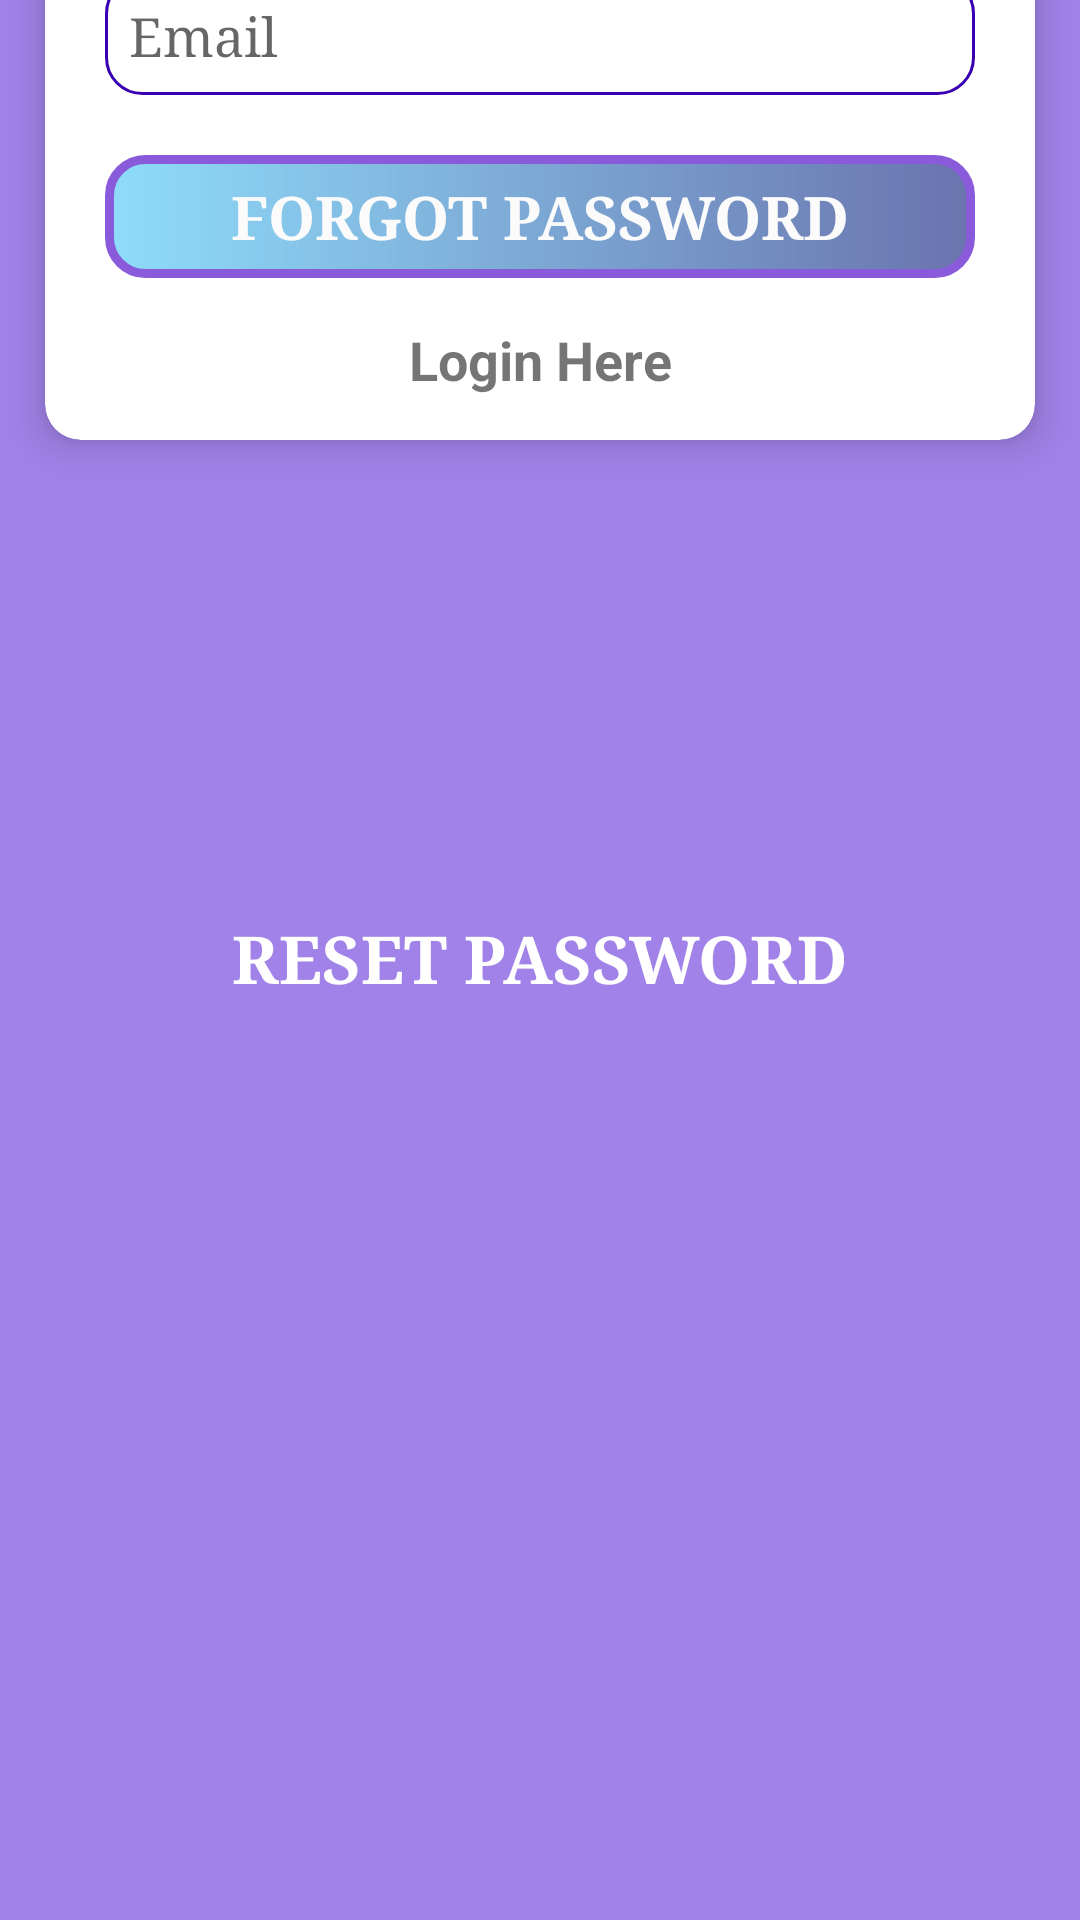

Here is an Android app screen rendered from its layout file. Give the layout XML and the strings, colors and styles it references.
<!-- AndroidManifest.xml: application theme Theme.MrMindedAdminLast -->
<!-- res/layout/activity_forgotpassword.xml -->
<?xml version="1.0" encoding="utf-8"?>
<androidx.constraintlayout.widget.ConstraintLayout xmlns:android="http://schemas.android.com/apk/res/android"
    xmlns:app="http://schemas.android.com/apk/res-auto"
    xmlns:tools="http://schemas.android.com/tools"
    android:layout_width="match_parent"
    android:layout_height="match_parent"
    tools:context=".authentication.forgotpasswordActivity">

    <RelativeLayout
        android:id="@+id/relativeLayout2"
        android:layout_width="match_parent"
        android:layout_height="@dimen/_53hsdp"
        android:background="@drawable/back_rounded"
        app:layout_constraintBottom_toBottomOf="parent"
        app:layout_constraintEnd_toEndOf="parent"
        app:layout_constraintStart_toStartOf="parent">

        <TextView
            android:layout_width="match_parent"
            android:layout_height="match_parent"

            android:layout_marginBottom="1dp"
            android:fontFamily="serif"
            android:gravity="center"
            android:text="Reset Password"
            android:textAllCaps="true"
            android:textColor="@color/white"
            android:textSize="22sp"
            android:textStyle="bold" />

    </RelativeLayout>

    <RelativeLayout
        android:id="@+id/relativeLayout"
        android:layout_width="match_parent"
        android:layout_height="210dp"
        android:background="@drawable/back2_rounded"
        app:layout_constraintEnd_toEndOf="parent"
        app:layout_constraintStart_toStartOf="parent"
        app:layout_constraintTop_toTopOf="parent">

    </RelativeLayout>

    <androidx.cardview.widget.CardView
        android:layout_width="match_parent"
        android:layout_height="wrap_content"
        android:layout_marginLeft="15dp"
        android:layout_marginRight="15dp"
        app:cardCornerRadius="12dp"
        app:cardElevation="8dp"
        app:layout_constraintBottom_toTopOf="@+id/relativeLayout2"
        app:layout_constraintEnd_toEndOf="@+id/relativeLayout"
        app:layout_constraintStart_toStartOf="@+id/relativeLayout"
        app:layout_constraintTop_toTopOf="parent"
        app:layout_constraintVertical_bias="0.32999998">

        <LinearLayout
            android:layout_width="match_parent"
            android:layout_height="wrap_content"
            android:orientation="vertical">

            <ScrollView
                android:layout_width="match_parent"
                android:layout_height="match_parent">

                <LinearLayout
                    android:layout_width="match_parent"
                    android:layout_height="match_parent"
                    android:layout_marginLeft="10dp"
                    android:layout_marginTop="10dp"
                    android:layout_marginRight="10dp"
                    android:layout_marginBottom="10dp"
                    android:orientation="vertical">

                    <TextView
                        android:id="@+id/userNameTextView"
                        android:layout_width="match_parent"
                        android:layout_height="wrap_content"
                        android:layout_marginTop="5dp"
                        android:layout_marginBottom="5dp"
                        android:fontFamily="serif"
                        android:gravity="center"
                        android:text="What's your name?"
                        android:textColor="@color/black"
                        android:textSize="25sp"
                        android:textStyle="bold" />

                    <EditText
                        android:id="@+id/userEmailEdit"
                        android:layout_width="match_parent"
                        android:layout_height="wrap_content"
                        android:layout_marginLeft="10dp"
                        android:layout_marginTop="10dp"
                        android:layout_marginRight="10dp"
                        android:layout_marginBottom="10dp"
                        android:background="@drawable/edt"
                        android:fontFamily="serif"
                        android:hint="Email"
                        android:padding="8dp" />

                    <androidx.appcompat.widget.AppCompatButton
                        android:id="@+id/registersumbitButton"
                        android:layout_width="match_parent"
                        android:layout_height="41dp"
                        android:layout_margin="10dp"
                        android:background="@drawable/btn_like"
                        android:fontFamily="serif"
                        android:text="Forgot Password"
                        android:textColor="#FBFBFB"
                        android:textSize="20sp"
                        android:textStyle="bold" />

                    <TextView
                        android:id="@+id/registerAccount"
                        android:layout_width="match_parent"
                        android:layout_height="wrap_content"
                        android:layout_margin="5dp"
                        android:gravity="center"
                        android:text="Login Here"
                        android:textSize="18sp"
                        android:textStyle="bold" />
                </LinearLayout>
            </ScrollView>
        </LinearLayout>
    </androidx.cardview.widget.CardView>


</androidx.constraintlayout.widget.ConstraintLayout>
<!-- resources referenced by this layout -->
<resources>
  <color name="black">#FF000000</color>
  <color name="white">#FFFFFFFF</color>
  <!-- drawable back2_rounded (drawable) -->
  <?xml version="1.0" encoding="utf-8"?>
  <shape xmlns:android="http://schemas.android.com/apk/res/android">
      <corners android:bottomLeftRadius="25dp" android:bottomRightRadius="25dp"/>
      <solid android:color="@color/color_main"/>
  
  
  </shape>
  <!-- drawable back_rounded (drawable) -->
  <?xml version="1.0" encoding="utf-8"?>
  <shape xmlns:android="http://schemas.android.com/apk/res/android">
  <corners android:topRightRadius="25dp" android:topLeftRadius="25dp"/>
      <solid android:color="@color/color_main"/>
  
  
  </shape>
  <!-- drawable btn_like (drawable) -->
  <?xml version="1.0" encoding="utf-8"?>
  <shape xmlns:android="http://schemas.android.com/apk/res/android" android:shape="rectangle">
  
  <corners android:radius="12dp"/>
       <gradient android:startColor="#8EDCFA" android:endColor="#9C0C1B7A" android:angle="0"/>
  <stroke android:width="3dp" android:color="#895BDB"/>
  </shape>
  <!-- drawable edt (drawable) -->
  <?xml version="1.0" encoding="utf-8"?>
  <shape xmlns:android="http://schemas.android.com/apk/res/android">
  <corners android:radius="12dp"/>
      <stroke android:width="1dp" android:color="@color/purple_700"/>
  </shape>
  <style name="Theme.MrMindedAdminLast" parent="Theme.MaterialComponents.DayNight.NoActionBar">
          
          <item name="colorPrimary">@color/purple_500</item>
          <item name="colorPrimaryVariant">@color/purple_700</item>
          <item name="colorOnPrimary">@color/white</item>
          
          <item name="colorSecondary">@color/teal_200</item>
          <item name="colorSecondaryVariant">@color/teal_700</item>
          <item name="colorOnSecondary">@color/black</item>
          
          <item name="android:statusBarColor" tools:targetApi="l">#A182E8</item>
          <item name="android:navigationBarColor">#A182E8</item>
          
      </style>
  <color name="color_main">#A182E8</color>
  <color name="purple_700">#FF3700B3</color>
  <color name="purple_500">#FF6200EE</color>
  <color name="teal_200">#FF03DAC5</color>
  <color name="teal_700">#FF018786</color>
</resources>
